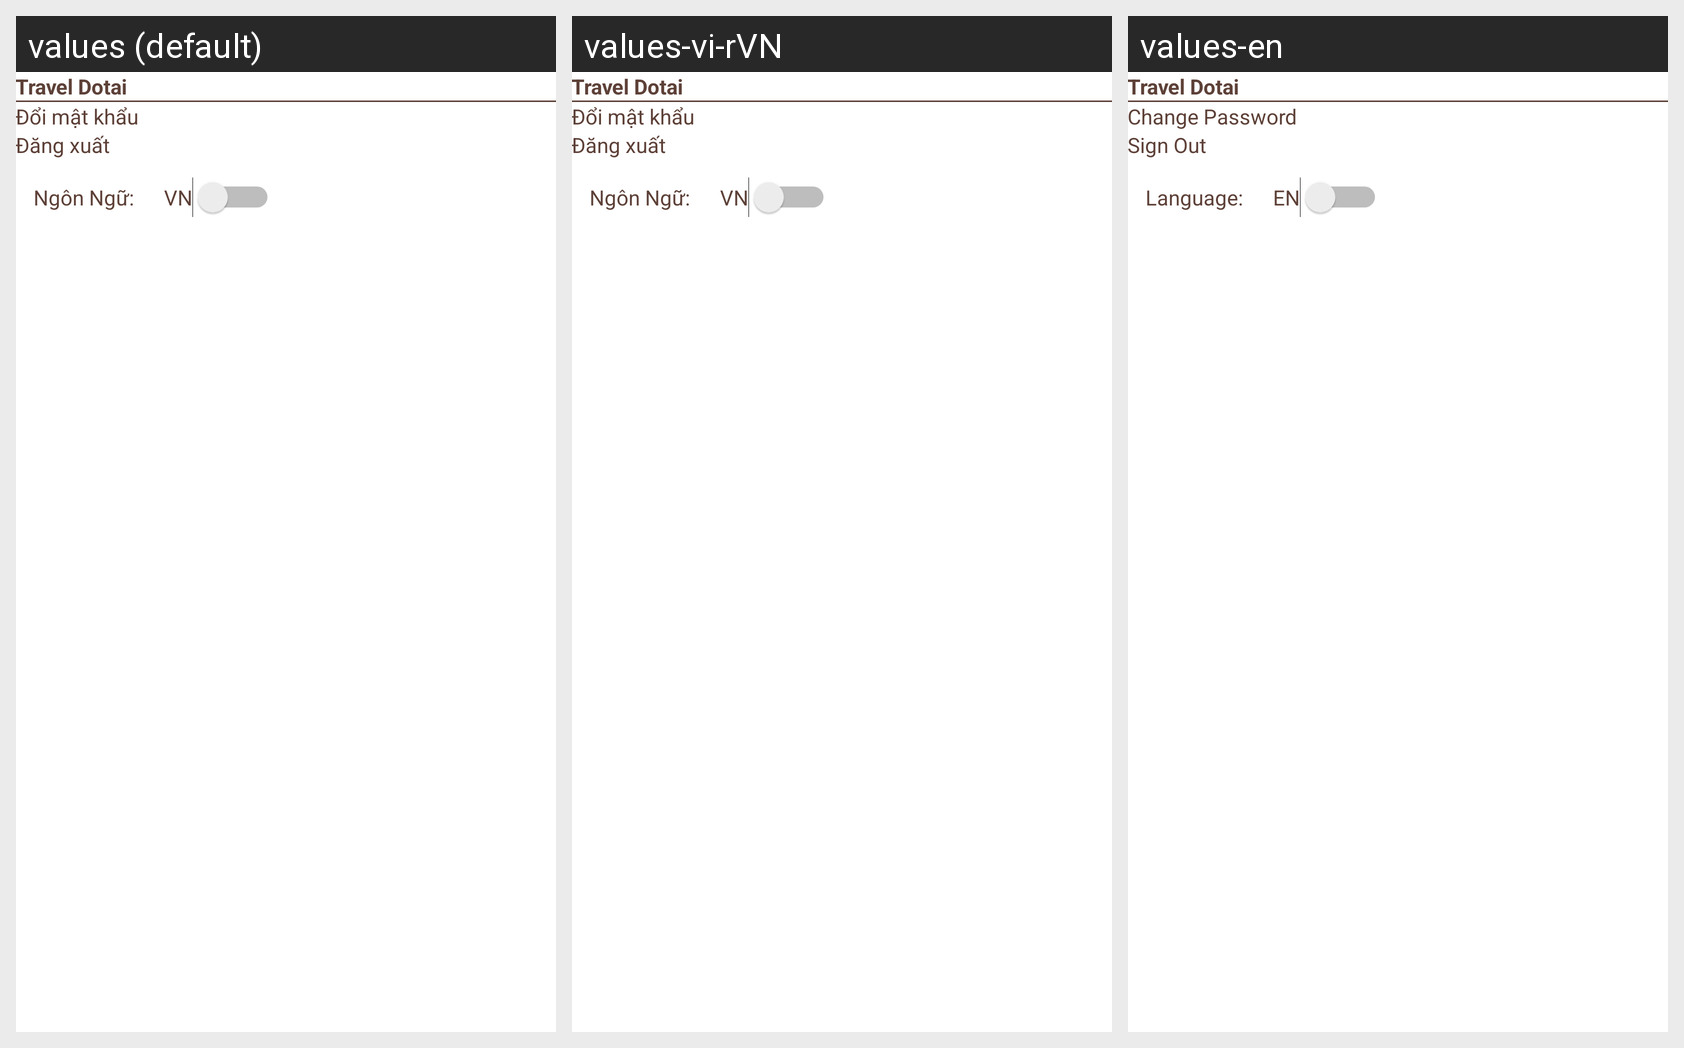

This grid shows one Android layout under several languages. Give, for every string resource on the screen, its name, the default text and each shown locale's text.
Android screen res/layout/fragment_admin_account.xml rendered under 3 locales, left to right: values (default), values-vi-rVN, values-en. Device: Nexus 5 (rendered at 1080×1920; each locale shown at half size, 540×960, under a caption strip naming it); theme AppTheme.
Strings drawn on this screen, with the default value and each locale's value (text and hints the layout hard-codes, and strings that could not be matched under every locale, appear in the picture but are not listed):

app_name
  values: Travel Dotai
  values-vi-rVN: Travel Dotai
  values-en: Travel Dotai

label_change_password
  values: Đổi mật khẩu
  values-vi-rVN: Đổi mật khẩu
  values-en: Change Password

label_sign_out
  values: Đăng xuất
  values-vi-rVN: Đăng xuất
  values-en: Sign Out

switch_title
  values: Ngôn Ngữ:
  values-vi-rVN: Ngôn Ngữ:
  values-en: Language:

switch_label
  values: VN
  values-vi-rVN: VN
  values-en: EN
